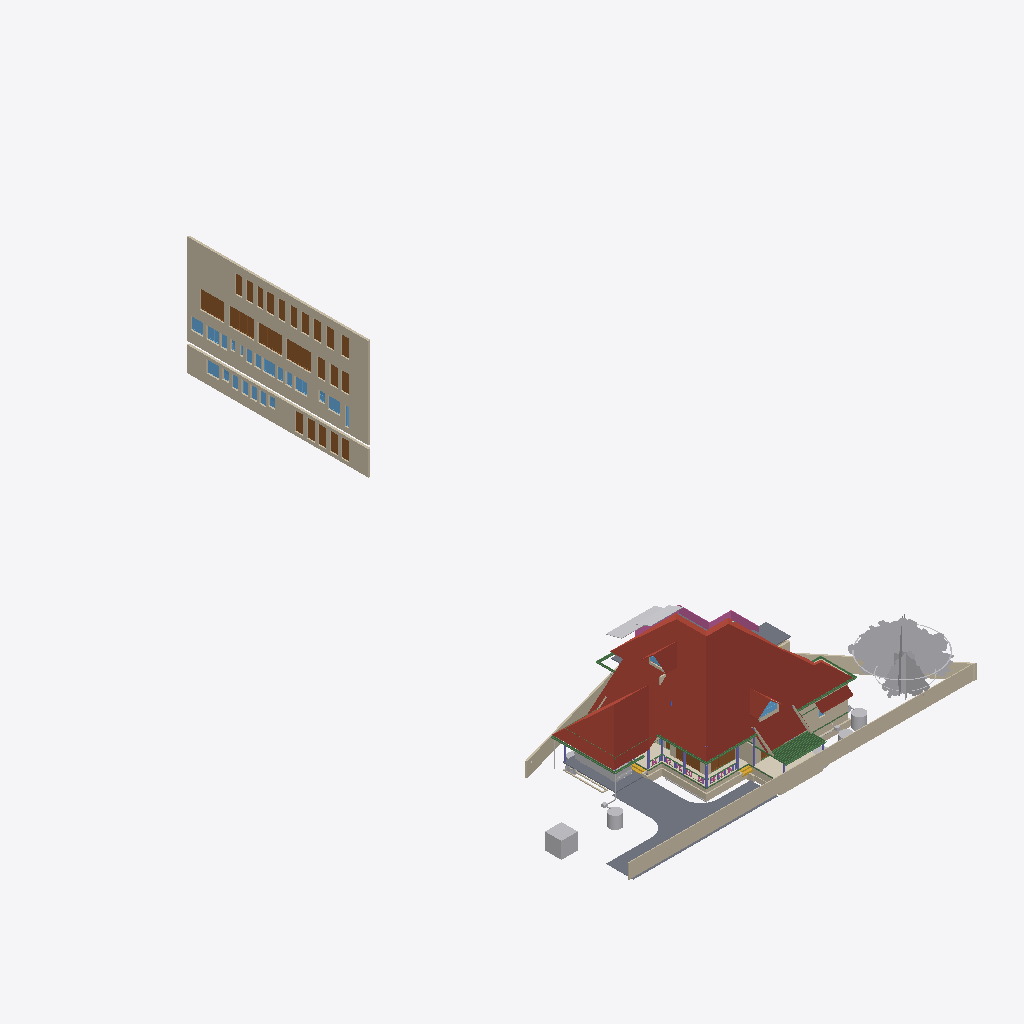
Isometric view of an IFC building model (IFC-SPF (STEP), schema IFC4X3, length unit metre), seen from the south-west, elements coloured by IFC class (only those large enough to see are counted): 35 walls (beige), 25 doors (brown), 21 other elements (light grey), 21 windows (light blue), 16 beams (green), 7 columns (violet), 5 slabs (grey), 4 roofs (red-brown), 2 coverings (cream), 2 stair flights (yellow), 1 railing (pink).
Extent 43.3 m × 72.3 m × 25.5 m (x, y, z). Storeys (13): 00 at 0.00 m; AC at 0.00 m; Plumbing at 0.00 m; Footing at 0.00 m; Verandah at 0.00 m; GFWall at 0.00 m; schedule at 0.00 m; GF at 0.45 m; Electrical at 1.20 m; GFLintel at 2.55 m; FF at 3.60 m; FFLintel at 5.80 m; SF at 6.45 m. Elements (1200): 271 IfcWall, 185 IfcBeam, 126 IfcColumn, 74 IfcPipeSegment, 69 IfcSwitchingDevice, 64 IfcCableCarrierSegment, 47 IfcFurniture, 46 IfcWindow, 45 IfcDoor, 40 IfcElectricDistributionBoard, 38 IfcJunctionBox, 28 IfcSlab.

HEADER;
FILE_DESCRIPTION(('ViewDefinition[DesignTransferView]'),'2;1');
FILE_NAME('AnilIFC.ifc','2026-01-07T19:38:03+05:30',('Arunarchitect','arunmr801@gmail.com'),('',''),'IfcOpenShell 0.8.4','Bonsai 0.8.4','Nobody');
FILE_SCHEMA(('IFC4X3'));
ENDSEC;
DATA;
#1=IFCPROJECT('0$WNUybvfAYORhaB4XNFsz',$,'My Project',$,$,$,$,(#14,#26),#9);
#30=IFCSITE('3M0IN1zgbAER3qQbvbHEyN',$,'My Site',$,$,#21593,$,$,$,$,$,$,$,$);
#2446=IFCSITE('1Q_c7uVcTCngKTLSlSECoW',$,'Site',$,$,#21603,#2459,$,$,$,$,$,$,$);
#36=IFCBUILDING('1$IA7hdqP7iPKszbJPMQXv',$,'AnilBuilding',$,$,#21598,$,$,$,$,$,$);
#42=IFCBUILDINGSTOREY('2kIwN_l2HEff17hxWulS$t',$,'00',$,$,#21448,$,$,$,$);
#96=IFCBUILDINGSTOREY('1ytHU9NMr9xuhR6nOuParS',$,'GF',$,$,#259126,$,$,$,$);
#113=IFCBUILDINGSTOREY('02Wk4pOKz6S8OjqfsSxw3f',$,'FF',$,$,#212981,$,$,$,$);
#12120=IFCBUILDINGSTOREY('30jjxh13H5ZfRPWBSBUv3P',$,'GFLintel',$,$,#205699,$,$,$,$);
#63201=IFCBUILDINGSTOREY('29$z2S3$n8RvRPKj7iW$sZ',$,'SF',$,$,#63429,$,$,$,$);
#254164=IFCBUILDINGSTOREY('0hSkQ7R7j6iwbn$mabHG_z',$,'AC',$,$,#254180,$,$,$,$);
#254475=IFCBUILDINGSTOREY('17e8_SOoX1N969VhM7p27j',$,'Plumbing',$,$,#254491,$,$,$,$);
#276300=IFCBUILDINGSTOREY('2Qmj$XeZb8nw_ZcmXcYRB7',$,'FFLintel',$,$,#276326,$,$,$,$);
#292157=IFCBUILDINGSTOREY('1BrinBLvn9VPZ2DwTGsjMK',$,'Footing',$,$,#292173,$,$,$,$);
#293765=IFCBUILDINGSTOREY('3pVexKP5P8iukW5Nd8aFrc',$,'Verandah',$,$,#293781,$,$,$,$);
#297723=IFCBUILDINGSTOREY('2pr7wGpJ56cP6TafPwDVS2',$,'GFWall',$,$,#297739,$,$,$,$);
#310266=IFCBUILDINGSTOREY('1nR_hxgln2egxOZBXRaUnL',$,'schedule',$,$,#310282,$,$,$,$);
#316611=IFCBUILDINGSTOREY('2LRAlnEnr8vBpshAssS5bz',$,'Electrical',$,$,#318048,$,$,$,$);
#344587=IFCROOF('2lGNaZxsb6Zg3D5Edc6f0Q',$,'Roof Bottom',$,$,#344607,#344588,$,.GABLE_ROOF.);
#360826=IFCWALL('3V4ieuhXr2VRmVHl5ZVKBQ',$,'Wall',$,$,#362714,#360832,$,$);
#15105=IFCWALL('2$tbsWQJT3PftHdFdSZRzF',$,'Wall',$,$,#299408,#15116,$,$);
#362959=IFCWALL('2BUCJYqq57mAf3nwPd615g',$,'Wall',$,$,#363151,#362971,$,$);
#102656=IFCSLAB('0PC2wOFKfA58MASSpvqWe1',$,'Slab',$,$,#260181,#102677,$,$);
#76381=IFCGEOGRAPHICELEMENT('2pfiLi3vv79x_8U6RE3CYp',$,'GeographicElement',$,$,#76413,#76449,$,$);
#74869=IFCGEOGRAPHICELEMENT('3qyTpdBrLCaxCPBVEhKmZp',$,'GeographicElement',$,$,#76320,#74901,$,$);
#14884=IFCWALL('0MuvIxI8bFFxmzWw1hEsL7',$,'Wall',$,$,#70633,#14890,$,$);
#245824=IFCEARTHWORKSCUT('3BB3EOeNDBbh3wKPIfxmm_',$,'test',$,$,#245839,#245834,$,.BASE_EXCAVATION.);
#14987=IFCWALL('3QvJTaeo13jR4q00Btfvpq',$,'Wall',$,$,#70690,#14998,$,$);
#277722=IFCCOVERING('2qKwhCDGX0KgYMPSj_J_bq',$,'Covering.001',$,$,#277771,#277738,$,$);
#97782=IFCSLAB('2H_RNqbb95NBqUBEz4KwU3',$,'Slab',$,$,#297238,#97803,$,$);
#72542=IFCRAILING('3bKjReW_fEWf_wKXOUQaxn',$,'Railing',$,'FRAMELESS_PANEL',#213066,#72548,$,.USERDEFINED.);
#604=IFCWALL('0vQHFjq6DDjRfeuf4$xxQH',$,'Wall',$,$,#297780,#615,$,$);
#277772=IFCCOVERING('3MYM6S3Jf0_O8wl3_PMk7D',$,'Covering.001',$,$,#277855,#277788,$,$);
#14820=IFCROOF('1EEDnyg619iApgvq3uLgim',$,'Roof',$,$,#290906,#14833,$,.GABLE_ROOF.);
#349062=IFCDOOR('1d_L1XbOr2$RhBVbr3PGz$',$,'Door',$,$,#362794,#349247,'14',$,$,$,$,$);
#311501=IFCDOOR('3BVltHfG56uedHNHjWxg9Z',$,'Door',$,$,#362804,#349441,'16',$,$,$,$,$);
#13272=IFCROOF('1fNnHheW1DS9OM80bg67kK',$,'Roof',$,$,#339002,#13283,$,$);
#9759=IFCVEHICLE('1oADfEVWn0tPCUY0EM8eBG',$,'Vehicle',$,$,#44509,#9791,$,$);
#311697=IFCDOOR('3_Bfj7u_j3kQ2MuxMSBf7n',$,'Door',$,$,#362799,#349470,'15',$,$,$,$,$);
#311719=IFCDOOR('3NIientTrEwxZNK_5gv63$',$,'Door',$,$,#362809,#349499,'17',$,$,$,$,$);
#64968=IFCROOF('00wtA$4sbDYBbQXDkcAZ8_',$,'Roof',$,$,#339007,#64974,$,.GABLE_ROOF.);
#429581=IFCSLAB('2$evLD7kz09w6FdpLyH2yQ',$,'Slab',$,$,#429736,#429602,$,$);
#280437=IFCWASTETERMINAL('0ACW8ZK3T9sgaU1NqdioGs',$,'WasteTerminal',$,$,#280464,#280448,$,$);
#309811=IFCWASTETERMINAL('2uVJUZjwn0LwzRVFqSxTma',$,'WasteTerminal',$,$,#309853,#309822,$,$);
#299=IFCWALL('3YOHcsAdT3PO$57Bo2wlO0',$,'Wall',$,$,#297765,#310,$,$);
#345679=IFCDOOR('2bedH1PezAq81aXx68$$D5',$,'Door',$,$,#346937,#345687,$,$,$,$,$,$);
#345601=IFCDOOR('1iZkmp$6H4KOx_6AYWPvEY',$,'Door',$,$,#346910,#364572,$,$,$,$,$,$);
#108193=IFCWALL('38yg6S11D6T8pfRZfWcKyh',$,'Wall',$,$,#293024,#108192,$,$);
#59897=IFCBEAM('281e41i4XAn8FRYAA9Vr36',$,'Beam',$,$,#299387,#59908,$,$);
#57461=IFCWALL('22p$gjPlf4_fmH50hLiwEg',$,'Wall',$,$,#165724,#57472,$,$);
#107309=IFCWALL('0AYgth6drBEOllPZshHXux',$,'Wall',$,$,#292924,#107308,$,$);
#60995=IFCBEAM('1FTpcMGGL2n8PceFie_U$1',$,'Beam',$,$,#299352,#61006,$,$);
#223682=IFCWALL('0zCz44_Ff9SwPsADh9hv8o',$,'Wall',$,$,#293852,#223693,$,$);
#223284=IFCWALL('1kJplBRRT1Fh3voe2XeS0$',$,'Wall',$,$,#293797,#223295,$,$);
#59556=IFCBEAM('3DacxyAcb1rgkIRB6bKKvQ',$,'Beam',$,$,#299347,#59567,$,$);
#59682=IFCBEAM('0V2GHbJjfFLAdRNeeuYlrk',$,'Beam',$,$,#299367,#59693,$,$);
#223342=IFCWALL('2UZAob87z8egHUuMapM6YH',$,'Wall',$,$,#293802,#223353,$,$);
#57537=IFCWALL('0RVWYaWSX1oeXNJZV9D28p',$,'Wall',$,$,#165897,#57548,$,$);
#103948=IFCWALL('1Cj$UGtf1B4QiuWmlbVfFE',$,'Wall',$,$,#213356,#103983,$,$);
#311668=IFCDOOR('1_PlLTT4XET9yocBLGhl9G',$,'Door',$,$,#362739,#358865,'01',2.25,1.20000004768372,$,.DOUBLE_DOOR_SINGLE_SWING.,$);
#311356=IFCDOOR('2vTXB2YtLCuuTlZZPqT2P_',$,'Door',$,$,#362789,#359304,'13',2.25,1.0,$,$,$);
#311741=IFCDOOR('34fDwp$5f8KwXpIoGkND8o',$,'Door',$,$,#362749,#366337,'03',2.25,1.0,$,$,$);
#311639=IFCDOOR('1eFGRif5z6mOS39uIm4_Fx',$,'Door',$,$,#362729,#358887,'11',2.25,1.0,$,.SINGLE_SWING_RIGHT.,$);
#311552=IFCDOOR('1FvWwLwoz1_gMBDtLCB24L',$,'Door',$,$,#362754,#358909,'04',2.25,1.0,$,.SINGLE_SWING_RIGHT.,$);
#311581=IFCDOOR('1lgPbCJYr0qRxTBjhwUfEr',$,'Door',$,$,#362779,#359170,'07',2.25,1.0,$,$,$);
#311385=IFCDOOR('27YVPoIOr1Nh8Z0RjcMAFi',$,'Door',$,$,#362784,#359192,'12',2.25,1.0,$,$,$);
#311414=IFCDOOR('2FKYinZyLEE8Tf6yk3p_Yj',$,'Door',$,$,#362744,#359326,'02',2.25,1.0,$,.SINGLE_SWING_LEFT.,$);
#362039=IFCWINDOW('3tSU1gJijAee5yHSQK$Qnb',$,'Window',$,$,#363112,#362052,'23',$,$,$,$,$);
#363118=IFCDOOR('0YUFAvfgLFXOFnJBkgcX1e',$,'Door',$,$,#363177,#363132,'31',2.25,1.20000004768372,$,.DOUBLE_DOOR_SINGLE_SWING.,$);
#363178=IFCDOOR('2PCqbKGJvDofriptc2ytJE',$,'Door',$,$,#363240,#363192,'32',2.25,1.20000004768372,$,.DOUBLE_DOOR_SINGLE_SWING.,$);
#363207=IFCDOOR('2K0GpD3pn1EhbsxfPKDnKH',$,'Door',$,$,#363602,#363221,'33',2.25,1.20000004768372,$,.DOUBLE_DOOR_SINGLE_SWING.,$);
#363241=IFCDOOR('2CEIppRRH1IxDZ8dTPwGk_',$,'Door',$,$,#363274,#363255,'34',2.25,1.20000004768372,$,.DOUBLE_DOOR_SINGLE_SWING.,$);
#363275=IFCDOOR('3AqR9hjO5CSQvxzB0kz7Yx',$,'Door',$,$,#363607,#363289,'35',2.25,1.20000004768372,$,.DOUBLE_DOOR_SINGLE_SWING.,$);
#362251=IFCWINDOW('2kc$kAr0T94x4wIINwKv5e',$,'Window',$,$,#363087,#362264,'30',$,$,$,$,$);
#352050=IFCWINDOW('1Wikz8pdXAovY$Qnh1$1uK',$,'Window',$,$,#363047,#352301,'18',$,$,$,$,$);
#361945=IFCWINDOW('178GHPniz9DRPVQNju_p9h',$,'Window',$,$,#363057,#361958,'20',$,$,$,$,$);
#362218=IFCWINDOW('29Gzv$wuf89OxWM$E2TVp8',$,'Window',$,$,#363082,#362231,'29',$,$,$,$,$);
#363304=IFCWINDOW('0PjmC9yYvBmgW_fG3M64lR',$,'Window',$,$,#364393,#363317,'42',$,$,$,$,$);
#268=IFCWALL('2RgLl6fRz15frDI_PC4t9e',$,'Wall',$,$,#297990,#279,$,$);
#69192=IFCWINDOW('3gfht8fMP7JfEBXvWhCim9',$,'Window',$,$,#222481,#69223,$,$,$,$,$,$);
#63740=IFCSOLARDEVICE('1CxKK0ARjESwlyTgw2PHYK',$,'SolarDevice',$,$,#429766,#63757,$,$);
#223708=IFCWALL('2Sb16Eown1zPF$UoKLkEa8',$,'Wall',$,$,#293882,#223719,$,$);
#311610=IFCDOOR('0aTGfoO5TCYRK7l4$prlUA',$,'Door',$,$,#362774,#360525,'09',2.25,0.899999976158142,$,.SINGLE_SWING_LEFT.,$);
#311327=IFCDOOR('26vnbc8gL4yuAewohs2aVB',$,'Door',$,$,#362759,#366367,'05',2.25,1.0,$,$,$);
#311472=IFCDOOR('1nWsMc2dn3wQ4RF0zus0Gi',$,'Door',$,$,#362769,#360413,'10',2.25,0.899999976158142,$,$,$);
#311276=IFCDOOR('2BowO6fBb2iv8uRqPZ6yUm',$,'Door',$,$,#362764,#361523,'06',2.25,0.850000023841858,$,.SINGLE_SWING_RIGHT.,$);
#63722=IFCSOLARDEVICE('0DxOB6FuTFKvp4U7QPKTEJ',$,'SolarDevice',$,$,#429761,#63739,$,$);
#269637=IFCWALL('0vRpqCLKvFo8ofEpYSYBxH',$,'Wall',$,$,#368696,#269677,$,$);
#223808=IFCWALL('3LR46tNHL5SgFBdnIrcJII',$,'Wall',$,$,#293872,#223819,$,$);
#255010=IFCWASTETERMINAL('04n5z4SPz4qQLjx2oBzJTv',$,'WasteTerminal',$,$,#255037,#255021,$,$);
#311443=IFCDOOR('26l9_soRL1xOFQFQAaLUbd',$,'Door',$,$,#364408,#364419,'08',2.25,0.850000023841858,$,.SINGLE_SWING_RIGHT.,$);
#429710=IFCSOLARDEVICE('33$gKpzMb4kRgpiNyQIr2E',$,'SolarDevice',$,$,#429786,#429726,$,$);
#63704=IFCSOLARDEVICE('0okDAOKnrFeeNvHcwWiVvX',$,'SolarDevice',$,$,#429756,#63721,$,$);
#223504=IFCWALL('0innmTaULBJf$tizgAOYBd',$,'Wall',$,$,#293817,#223515,$,$);
#37165=IFCWALL('1jv1$ib1XDYuoVZOluvqnT',$,'Wall',$,$,#222471,#37171,$,$);
#59931=IFCBEAM('0vtLnhG3P5cgIuqJwVA0lM',$,'Beam',$,$,#299382,#59942,$,$);
#72671=IFCBEAM('2zub4Ha99Aj9oO_EQOFtU0',$,'Beam',$,$,#299372,#72682,$,$);
#105368=IFCWALL('2gTdv1RInDxuvjRFzZUWkf',$,'Wall',$,$,#213396,#105403,$,$);
#429644=IFCSOLARDEVICE('30CC4xVgj2qvgUUI6VE8i2',$,'SolarDevice',$,$,#429771,#429660,$,$);
#429666=IFCSOLARDEVICE('32uF2MNNr8RfT2byZVmnKF',$,'SolarDevice',$,$,#429776,#429682,$,$);
#429688=IFCSOLARDEVICE('0UCySK9YzBMRyU3zuoOaYU',$,'SolarDevice',$,$,#429781,#429704,$,$);
#15970=IFCSTAIRFLIGHT('1zHrWCwoH2Gge8QEURBHHz',$,'StairFlight',$,$,#21483,#16200,$,2,1,0.150000005960464,0.25,.STRAIGHT.);
#6545=IFCSTAIRFLIGHT('3mjK21MVj5Wxp88atmNL9l',$,'StairFlight',$,$,#60989,#6544,$,2,1,0.150000005960464,0.25,.STRAIGHT.);
#73000=IFCWALL('3z7g50jMX4Rh8$1_kKCMxL',$,'Wall',$,$,#165780,#73011,$,$);
#58608=IFCBEAM('2HAkqdXEX00x3EY8IiHZ6E',$,'Beam',$,$,#260186,#58619,$,$);
#62755=IFCBEAM('1aSVv8HwX56wZQn_oG$9rN',$,'Beam',$,$,#299342,#62766,$,$);
#426265=IFCWALL('0HueLyYinC2Q3yI1ii3OZK',$,'Wall',$,$,#426714,#426285,$,$);
#10129=IFCCOLUMN('0cLXe2mTLE_wJoOhfD9hjV',$,'Column',$,$,#100748,#10140,$,$);
#38948=IFCWALL('0ipxxeBA962ABePks$Jpav',$,'Wall',$,$,#166017,#38979,$,$);
#43104=IFCCOLUMN('0AKTXMY8H7_vEpAjoEnuCB',$,'Column',$,$,#100770,#43115,$,$);
#60224=IFCCOLUMN('21fg78kT96Ze2S49XLk00m',$,'Column',$,$,#100737,#60235,$,$);
#224181=IFCBEAM('1lOzUHGlPFNPq2APRJQhx3',$,'Beam',$,$,#293897,#224192,$,$);
#362185=IFCWINDOW('2QALA_GJT299v9CF_hOdOL',$,'Window',$,$,#363077,#362198,'28',$,$,$,$,$);
#361973=IFCWINDOW('3o31G8dXr0KPYi2po4TN9f',$,'Window',$,$,#363102,#366419,'21',$,$,$,$,$);
#63626=IFCSOLARDEVICE('2Y76QvoJn31vj68BUPbVKA',$,'SolarDevice',$,$,#429741,#63658,$,$);
#63668=IFCSOLARDEVICE('0_WzWvePX97uU6AQGcAbrx',$,'SolarDevice',$,$,#429746,#63685,$,$);
#63686=IFCSOLARDEVICE('1E3Ei46L9EEA1iA6mP8CQj',$,'SolarDevice',$,$,#429751,#63703,$,$);
#280465=IFCWASTETERMINAL('1uBGk1gxzE9hTrqFRynQQB',$,'WasteTerminal',$,$,#280637,#280476,$,$);
#252257=IFCPIPESEGMENT('1RqUWIGuv25gO4msIGhaL6',$,'PipeSegment',$,$,#309969,#252291,$,.FLEXIBLESEGMENT.);
#362006=IFCWINDOW('0t4BC8PWbDGROfaCuouLxI',$,'Window',$,$,#363107,#362019,'22',$,$,$,$,$);
#362067=IFCWINDOW('3r8OBp2BD04vGDL1kv$Gbz',$,'Window',$,$,#363062,#362080,'24',$,$,$,$,$);
#362100=IFCWINDOW('12v0HAteT2FOVmHbjsMTPe',$,'Window',$,$,#363117,#362113,'25',$,$,$,$,$);
#363385=IFCWINDOW('3RLar9t6rA$xZ5vsyRz0d_',$,'Window',$,$,#363858,#363517,'37',$,$,$,$,$);
#363437=IFCWINDOW('1WWQZeuoL8zO6gzxXhsJwN',$,'Window',$,$,#363888,#363539,'39',$,$,$,$,$);
#363411=IFCWINDOW('2MPu136c1DgOo3POyqk3U0',$,'Window',$,$,#363873,#363561,'38',$,$,$,$,$);
#363463=IFCWINDOW('2UT8vG_b58uu4kZGRMv0qy',$,'Window',$,$,#363903,#363583,'40',$,$,$,$,$);
#224306=IFCBEAM('2qh6QHiQvE0f1IxK_gahKm',$,'Beam',$,$,#293902,#224317,$,$);
#61135=IFCBEAM('2tDWwdP3v1XvrEdXuWt_Le',$,'Beam',$,$,#338847,#61146,$,$);
#352031=IFCWINDOW('2q2i2QtIPE_857CW70g75a',$,'Window',$,$,#363092,#352039,'1A',$,$,$,$,$);
#13296=IFCBEAM('01KK717m96$gtpPFfcDtx3',$,'Beam',$,$,#260346,#13307,$,$);
#104983=IFCCOLUMN('0BCQZOL119lxOx3cYmlbeY',$,'Column',$,$,#105093,#104994,$,$);
#149790=IFCBEAM('1a$n3x3YjFg97HuR3xHsyR',$,'Beam',$,$,#292629,#149801,$,$);
#57210=IFCWALL('3YfBuLdxrF$B0Hmh7k8yp1',$,'Wall',$,$,#165760,#57216,$,$);
#223410=IFCWALL('0jgQoivNX8LBeianpGHm74',$,'Wall',$,$,#293807,#223421,$,$);
#69450=IFCWALL('2eUL8cGAP6uQzb5Eg5WmIF',$,'Wall',$,$,#290916,#69491,$,$);
#255038=IFCWASTETERMINAL('3rfLcqKxX4Kf8swMGSeBcG',$,'WasteTerminal',$,$,#255070,#255049,$,$);
#2571=IFCCOLUMN('1sIRRfsbn1PvmG0UUIkt3R',$,'Column',$,$,#100661,#2582,$,$);
#44653=IFCSLAB('3rFgv04XT5ZuwL3FGQfYIr',$,'Slab',$,$,#298100,#44667,$,$);
#223614=IFCWALL('2oe1WAbHj0Nw0GtQCoYwyP',$,'Wall',$,$,#293857,#223625,$,$);
#61050=IFCBEAM('2_UtogaNv4kggKwHc4OdY3',$,'Beam',$,$,#299337,#61061,$,$);
#361860=IFCWINDOW('1lC8NEVpf5IgMretSBWf8K',$,'Window',$,$,#365534,#365496,'19',$,$,$,$,$);
#363337=IFCWINDOW('2unnfBt$j1QOoZL8wVrqG4',$,'Window',$,$,#365587,#365548,'36',$,$,$,$,$);
#363489=IFCWINDOW('214rMsDu13puT1HabvOT_8',$,'Window',$,$,#365602,#365564,'41',$,$,$,$,$);
#69262=IFCWINDOW('1a6X87O6z3_eeFU_zih351',$,'Window',$,$,#290926,#69293,$,$,$,$,$,$);
#69814=IFCWALL('2L53LgZQT9FvntZ8hhDOU$',$,'Wall',$,$,#213371,#69857,$,$);
#12250=IFCDOOR('2BRBKprhj7ox11yrDLu5ws',$,'Door',$,$,#347493,#36046,'14',$,$,$,$,$);
#573=IFCWALL('2Qu9Lk0Sn4FwvPmybXWNcw',$,'Wall',$,$,#297800,#584,$,$);
#10157=IFCCOLUMN('0bIFF5SBjDoRMG3rDoukFJ',$,'Column',$,$,#100682,#10168,$,$);
#98288=IFCSLAB('2Jddf6NIn7w84RPWbCfUdt',$,'Slab',$,$,#429731,#98303,$,$);
#246023=IFCWALL('2eokyDV5b6SvRqqpAJbgf$',$,'Wall',$,$,#294820,#246043,$,$);
#223216=IFCWALL('3zJ7Myx7H2ORNWcQ3MghXT',$,'Wall',$,$,#293812,#223227,$,$);
#48854=IFCBEAM('3U47t32W1D9x3RIjIi17rc',$,'Beam',$,$,#259331,#48865,$,$);
#107624=IFCWALL('1tFBn4ENT5ceAaDyeryWAe',$,'Wall',$,$,#292989,#107623,$,$);
#2514=IFCCOLUMN('04srOHgFnESv2c7W4nx5bc',$,'Column',$,$,#260666,#2527,$,$);
#57823=IFCBEAM('3QbwolLVj4LRdmNMJIW_xJ',$,'Beam',$,$,#344640,#57834,$,$);
#245171=IFCWALL('2oIO__r$v64eRSNyg638$S',$,'Wall',$,$,#293832,#245191,$,$);
#252021=IFCDISTRIBUTIONCHAMBERELEMENT('2_zYcsma5D$8kzzX_TF0i3',$,'DistributionChamberElement',$,$,#254877,#252034,$,$);
ENDSEC;
